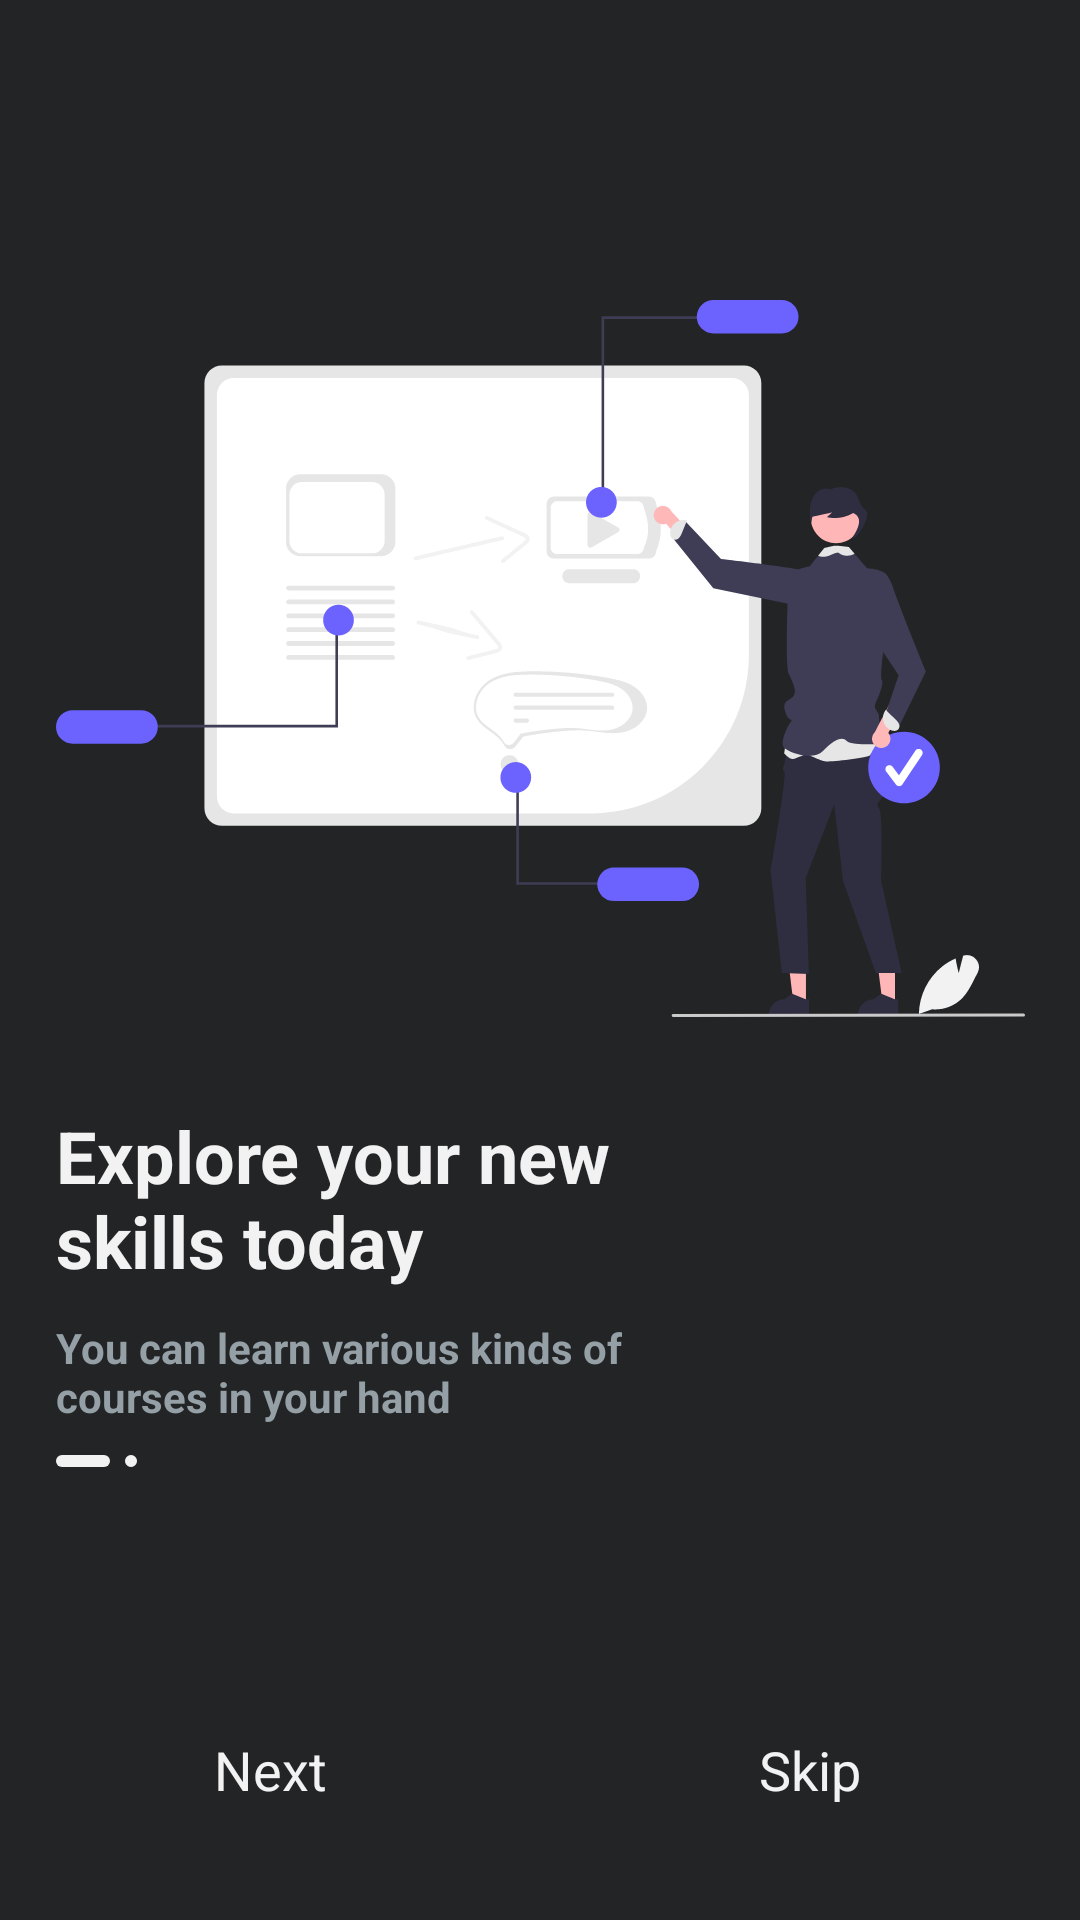

Android layout source for this screen:
<!-- AndroidManifest.xml: application theme Theme.StudentsHelp -->
<!-- res/layout/fragment_screen1.xml -->
<?xml version="1.0" encoding="utf-8"?>
<androidx.constraintlayout.widget.ConstraintLayout xmlns:android="http://schemas.android.com/apk/res/android"
    xmlns:tools="http://schemas.android.com/tools"
    android:layout_width="match_parent"
    android:layout_height="match_parent"
    xmlns:app="http://schemas.android.com/apk/res-auto"
    tools:context=".onboarding.Screen1"
    android:background="@color/background">

    <androidx.appcompat.widget.AppCompatImageView
        android:id="@+id/appCompatImageView"
        android:layout_width="wrap_content"
        android:layout_height="wrap_content"
        android:layout_marginTop="100dp"
        android:src="@drawable/ic_teaching"
        app:layout_constraintEnd_toEndOf="parent"
        app:layout_constraintStart_toStartOf="parent"
        app:layout_constraintTop_toTopOf="parent" />


    <LinearLayout
        android:layout_marginTop="30dp"
        android:layout_width="198dp"
        android:layout_height="wrap_content"
        android:orientation="vertical"
        app:layout_constraintStart_toStartOf="@+id/appCompatImageView"
        app:layout_constraintTop_toBottomOf="@+id/appCompatImageView">

        <androidx.appcompat.widget.AppCompatTextView
            android:layout_width="match_parent"
            android:layout_height="match_parent"
            android:text="Explore your new skills today"
            android:textColor="#FFF2F2F2"
            android:textStyle="bold"
            android:textSize="24dp" />

        <androidx.appcompat.widget.AppCompatTextView
            android:layout_width="match_parent"
            android:layout_height="match_parent"
            android:text="You can learn various kinds of courses in your hand"
            android:textColor="#FF949FA6"
            android:textStyle="bold"
            android:layout_marginTop="10dp"
            android:textSize="14dp" />

        <androidx.appcompat.widget.AppCompatImageView
            android:layout_width="wrap_content"
            android:layout_height="wrap_content"
            android:src="@drawable/ic_group_36"
            android:layout_marginTop="10dp"/>


    </LinearLayout>




    <LinearLayout
        android:layout_width="match_parent"
        android:layout_height="100dp"
        app:layout_constraintBottom_toBottomOf="parent"
        app:layout_constraintStart_toStartOf="parent"
        android:orientation="horizontal"
        android:weightSum="2">

        <androidx.appcompat.widget.AppCompatTextView
            android:id="@+id/Next"
            android:layout_width="match_parent"
            android:layout_height="match_parent"
            android:text="Next"
            android:textColor="#FFF2F2F2"
            android:textSize="18dp"
            android:gravity="center_horizontal|center_vertical"
            android:layout_weight="1"/>

        <androidx.appcompat.widget.AppCompatTextView
            android:id="@+id/Skip"
            android:layout_width="match_parent"
            android:layout_height="match_parent"
            android:text="Skip"
            android:textColor="#FFF2F2F2"
            android:gravity="center_vertical|center_horizontal"
            android:textSize="18dp"
            android:layout_weight="1"/>





    </LinearLayout>




</androidx.constraintlayout.widget.ConstraintLayout>
<!-- resources referenced by this layout -->
<resources>
  <color name="background">#FF232426</color>
  <!-- drawable ic_group_36 (drawable) -->
  <vector xmlns:android="http://schemas.android.com/apk/res/android"
      android:width="27dp"
      android:height="4dp"
      android:viewportWidth="27"
      android:viewportHeight="4">
    <path
        android:pathData="M2,0L16,0A2,2 0,0 1,18 2L18,2A2,2 0,0 1,16 4L2,4A2,2 0,0 1,0 2L0,2A2,2 0,0 1,2 0z"
        android:fillColor="#F2F2F2"/>
    <path
        android:pathData="M25,2m-2,0a2,2 0,1 1,4 0a2,2 0,1 1,-4 0"
        android:fillColor="#F2F2F2"/>
  </vector>
  <!-- drawable ic_teaching: vector/xml drawable (drawable, 23353 chars, omitted) -->
  <style name="Theme.StudentsHelp" parent="Theme.MaterialComponents.Light.NoActionBar">
          
          <item name="colorPrimary">@color/background</item>
          <item name="colorPrimaryVariant">@color/background</item>
          <item name="colorOnPrimary">@color/white</item>
          
          <item name="colorSecondary">@color/teal_200</item>
          <item name="colorSecondaryVariant">@color/teal_700</item>
          <item name="colorOnSecondary">@color/black</item>
          
          <item name="android:statusBarColor" tools:targetApi="l">?attr/colorPrimaryVariant</item>
          
      </style>
  <color name="white">#FFFFFFFF</color>
  <color name="teal_200">#FF03DAC5</color>
  <color name="teal_700">#FF018786</color>
  <color name="black">#FF000000</color>
</resources>
